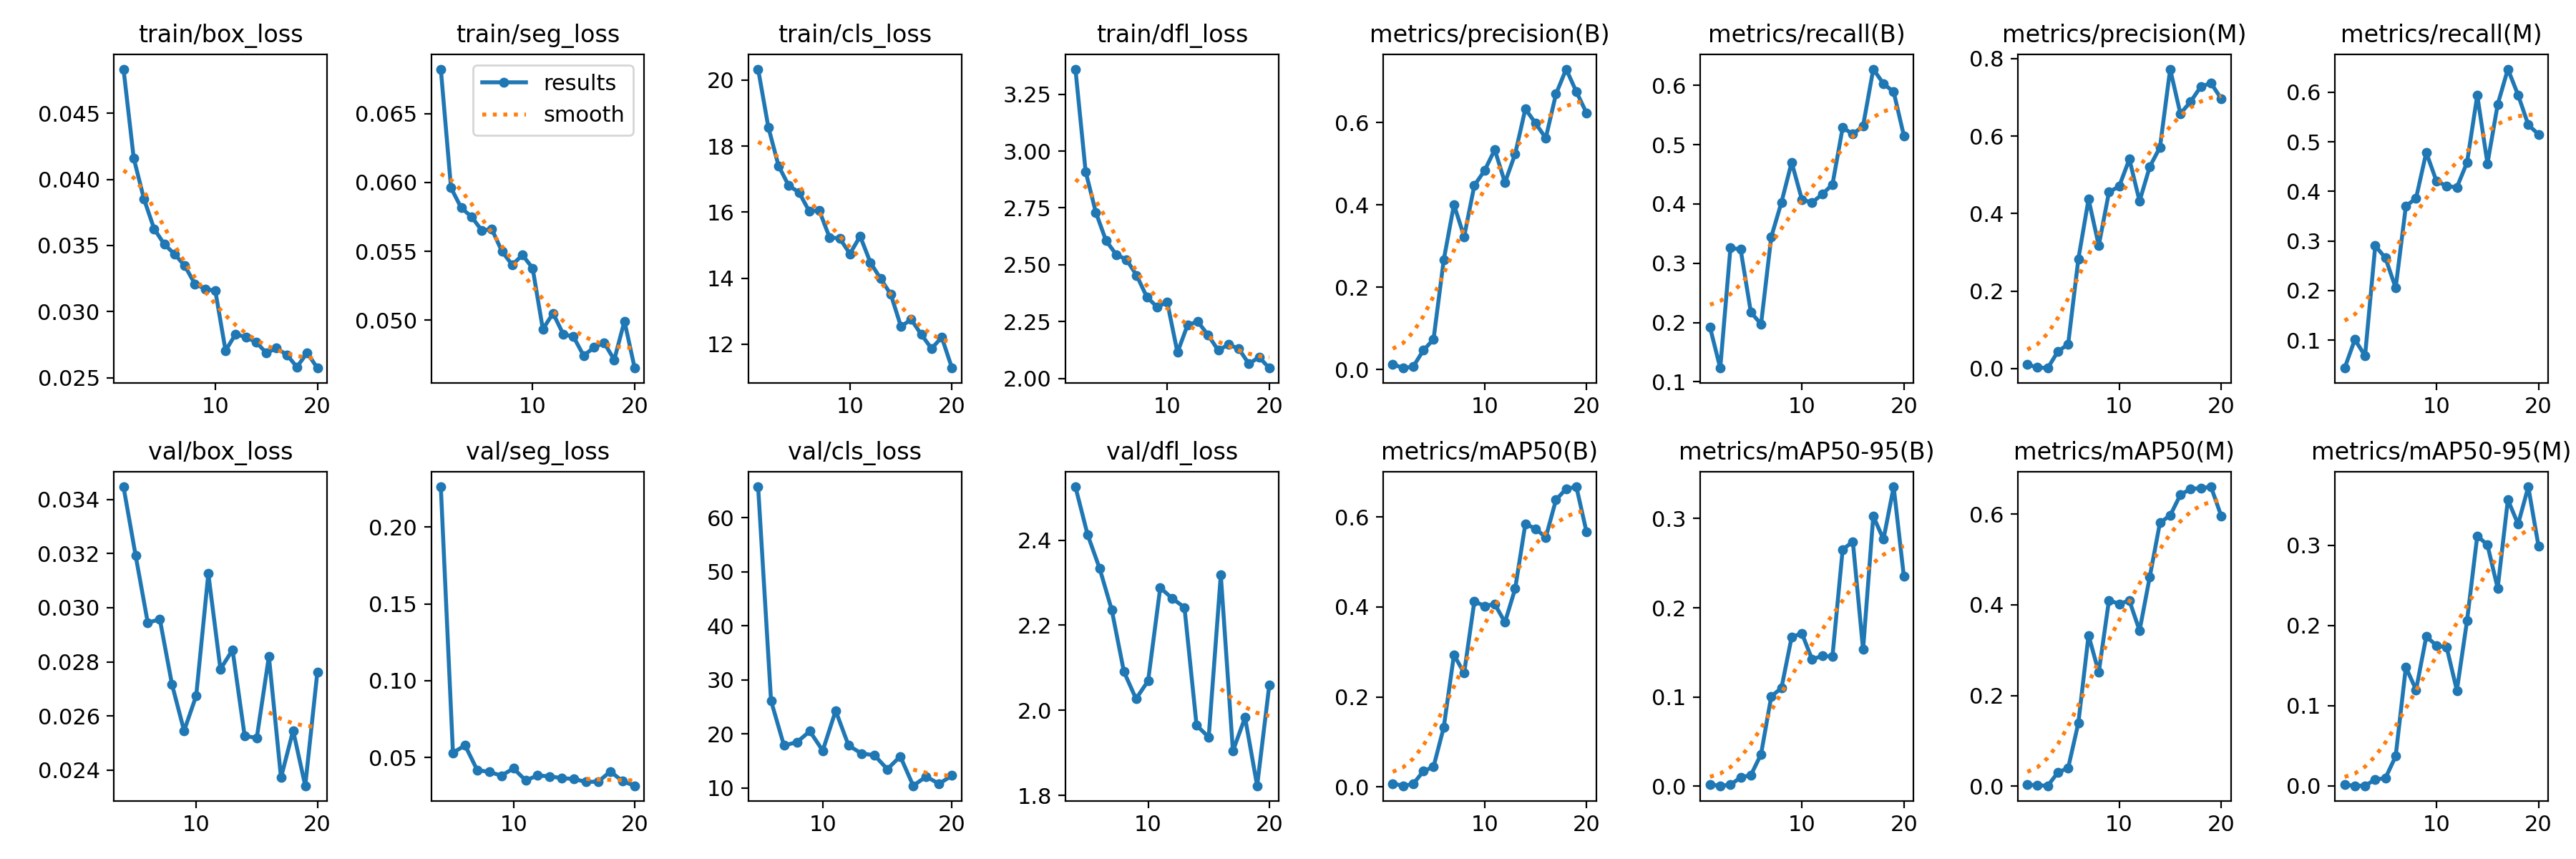

The file beside this chart, header and first rows:
epoch, time, train/box_loss, train/seg_loss, train/cls_loss, train/dfl_loss, metrics/precision(B), metrics/recall(B), metrics/mAP50(B), metrics/mAP50-95(B), metrics/precision(M), metrics/recall(M), metrics/mAP50(M), metrics/mAP50-95(M), val/box_loss, val/seg_loss, val/cls_loss, val/dfl_loss, lr/pg0, lr/pg1, lr/pg2
1, 39.45, 0.04834, 0.06823, 20.33, 3.361, 0.0135, 0.1918, 0.00732, 0.00189, 0.01005, 0.04384, 0.00309, 0.00121, nan, nan, nan, nan, 0.03521, 0.004411, 0.004411
2, 78.07, 0.04161, 0.05961, 18.57, 2.91, 0.00386, 0.1233, 0.00229, 0.00053, 0.00318, 0.1014, 0.00167, 0.00031, nan, nan, nan, nan, 0.005375, 0.005375, 0.005375
3, 118.3, 0.03853, 0.05816, 17.4, 2.731, 0.00719, 0.326, 0.00615, 0.0016, 0.00132, 0.06849, 0.00071, 0.00016, nan, nan, nan, nan, 0.005372, 0.005372, 0.005372
4, 159.9, 0.03626, 0.05752, 16.8, 2.606, 0.04676, 0.3233, 0.03455, 0.0099, 0.04432, 0.2904, 0.03022, 0.00798, 0.03447, 0.2262, nan, 2.526, 0.005368, 0.005368, 0.005368
5, 205.2, 0.03509, 0.05654, 16.6, 2.545, 0.07371, 0.2176, 0.04458, 0.01236, 0.06276, 0.2657, 0.03993, 0.0097, 0.03193, 0.05313, 65.71, 2.413, 0.005364, 0.005364, 0.005364
6, 251.8, 0.03435, 0.05661, 16.03, 2.523, 0.2666, 0.1973, 0.1322, 0.03585, 0.2825, 0.2055, 0.1392, 0.037, 0.02945, 0.05793, 26.11, 2.333, 0.00536, 0.00536, 0.00536
7, 297.8, 0.03347, 0.05499, 16.04, 2.453, 0.4007, 0.3444, 0.2934, 0.1006, 0.4371, 0.3702, 0.3327, 0.148, 0.02957, 0.04191, 17.86, 2.236, 0.005356, 0.005356, 0.005356
8, 345.6, 0.03209, 0.05402, 15.23, 2.358, 0.3231, 0.4027, 0.2531, 0.1101, 0.3172, 0.3863, 0.251, 0.1197, 0.02717, 0.0406, 18.46, 2.091, 0.005353, 0.005353, 0.005353
9, 394.7, 0.03172, 0.05474, 15.2, 2.314, 0.4474, 0.4703, 0.4124, 0.1672, 0.4552, 0.4785, 0.41, 0.1861, 0.02545, 0.03824, 20.49, 2.027, 0.005349, 0.005349, 0.005349
10, 445.3, 0.03157, 0.05378, 14.74, 2.335, 0.4834, 0.4077, 0.4022, 0.1713, 0.4702, 0.4207, 0.4023, 0.1751, 0.02675, 0.04292, 16.9, 2.069, 0.005345, 0.005345, 0.005345
11, 494.9, 0.02705, 0.04935, 15.27, 2.114, 0.5343, 0.4023, 0.4064, 0.1423, 0.5402, 0.411, 0.4096, 0.1726, 0.03126, 0.03515, 24.29, 2.288, 0.005341, 0.005341, 0.005341
12, 542.7, 0.02831, 0.05051, 14.48, 2.236, 0.4543, 0.4164, 0.366, 0.1459, 0.4319, 0.4082, 0.3431, 0.119, 0.02773, 0.0383, 17.85, 2.263, 0.005338, 0.005338, 0.005338
13, 590.8, 0.02805, 0.04899, 13.99, 2.249, 0.524, 0.4329, 0.4407, 0.1455, 0.5208, 0.4585, 0.4618, 0.2062, 0.02844, 0.03777, 16.37, 2.242, 0.005334, 0.005334, 0.005334
14, 638.5, 0.0277, 0.04881, 13.51, 2.191, 0.6333, 0.5288, 0.5849, 0.2654, 0.5708, 0.5939, 0.5816, 0.3118, 0.02526, 0.03656, 16.05, 1.964, 0.00533, 0.00533, 0.00533
15, 686.7, 0.02687, 0.04743, 12.54, 2.123, 0.5983, 0.5178, 0.5742, 0.274, 0.7726, 0.4561, 0.5973, 0.3003, 0.02519, 0.03608, 13.47, 1.937, 0.005326, 0.005326, 0.005326
16, 735.3, 0.02723, 0.04802, 12.75, 2.149, 0.5624, 0.5315, 0.5547, 0.1531, 0.6576, 0.5753, 0.6429, 0.2463, 0.0282, 0.03409, 15.85, 2.318, 0.005322, 0.005322, 0.005322
17, 784.8, 0.02674, 0.04837, 12.29, 2.131, 0.6693, 0.6274, 0.6382, 0.3027, 0.6884, 0.6466, 0.656, 0.3567, 0.02372, 0.03436, 10.4, 1.904, 0.005319, 0.005319, 0.005319
18, 832.8, 0.02581, 0.04713, 11.87, 2.064, 0.7299, 0.6027, 0.6629, 0.2767, 0.7274, 0.5945, 0.6577, 0.3263, 0.02546, 0.04095, 12.1, 1.983, 0.005315, 0.005315, 0.005315
19, 882.1, 0.02689, 0.04994, 12.21, 2.093, 0.6749, 0.589, 0.6673, 0.3356, 0.7364, 0.5343, 0.6606, 0.3729, 0.02342, 0.03456, 10.76, 1.822, 0.005311, 0.005311, 0.005311
20, 930.4, 0.02573, 0.04653, 11.28, 2.045, 0.6232, 0.5151, 0.5664, 0.235, 0.6965, 0.5151, 0.5966, 0.2991, 0.02762, 0.03164, 12.3, 2.059, 0.005307, 0.005307, 0.005307
